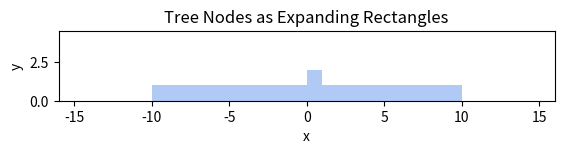

Source code (Python):
import matplotlib.pyplot as plt
import matplotlib.animation as animation
import matplotlib.patches as patches
import numpy as np
import itertools


def poisson_point_process_2d(intensity, membership, bbox, rng=None):
    """Generate points from a homogeneous 2D Poisson point process on a region.

    The region is defined by a membership function. Points are sampled
    uniformly over the bounding box and thinned by membership.

    Args:
        intensity: points per unit area (lambda).
        membership: callable(x, y) -> bool, region membership predicate.
        bbox: tuple (x_min, x_max, y_min, y_max) that contains the region.
        rng: optional numpy random Generator.

    Returns:
        numpy.ndarray of shape (N, 2) containing point coordinates.
    """
    if intensity < 0:
        raise ValueError('intensity must be non-negative')
    x_min, x_max, y_min, y_max = bbox
    if x_max <= x_min or y_max <= y_min:
        raise ValueError('bbox must define a positive rectangle')
    if rng is None:
        rng = np.random.default_rng()

    area = (x_max - x_min) * (y_max - y_min)
    count = rng.poisson(intensity * area)
    xs = rng.uniform(x_min, x_max, size=count)
    ys = rng.uniform(y_min, y_max, size=count)
    mask = [membership(x, y) for x, y in zip(xs, ys)]
    if not any(mask):
        return np.empty((0, 2))
    return np.column_stack((xs[mask], ys[mask]))


class Node(object):
    def __init__(self, data):
        self.data = data
        self.children = []

    def add_child(self, obj):
        self.children.append(obj)

class Tower(object):
    def __init__(self, left_, right_):
        self.left = left_
        self.right = right_

root = Node(Tower(-10, 10))
root.add_child(Node(Tower(0, 1)))

fig, ax = plt.subplots()
ax.set_aspect('equal', adjustable='box')
ax.set_title('Tree Nodes as Expanding Rectangles')
ax.set_xlabel('x')
ax.set_ylabel('y')

node_patches = []


def create_node_patch(node, depth):
    left = min(node.data.left, node.data.right)
    right = max(node.data.left, node.data.right)
    width = right - left
    height = 1
    y = depth
    rect = patches.Rectangle(
        (left, y),
        width,
        height,
        facecolor='cornflowerblue',
        edgecolor='none',
        alpha=0.5,
    )
    ax.add_patch(rect)
    info = {
        'rect': rect,
        'left0': left,
        'right0': right,
        'depth': depth,
    }
    node_patches.append(info)
    # attach patch info to the node for easy lookup/removal
    try:
        node.patch_info = info
    except Exception:
        pass
    return info


def merge_overlaps(node, depth=0):
    """Merge overlapping child nodes at the same depth.

    For each parent node, examine its immediate children. If any two
    children have overlapping x-intervals, replace them with a single
    merged node whose interval is the union and whose children are the
    concatenation of the two children's children. Also update the
    matplotlib patches to remove the old rectangles and add a new one.
    """
    if not node.children:
        return

    # sort children by left coordinate
    children = sorted(node.children, key=lambda c: min(c.data.left, c.data.right))
    merged_children = []
    i = 0
    while i < len(children):
        cur = children[i]
        cur_left = min(cur.data.left, cur.data.right)
        cur_right = max(cur.data.left, cur.data.right)
        cur_children = list(cur.children)
        j = i + 1
        while j < len(children):
            nxt = children[j]
            nxt_left = min(nxt.data.left, nxt.data.right)
            nxt_right = max(nxt.data.left, nxt.data.right)
            # consider overlap or touching as mergeable
            if nxt_left <= cur_right:
                # extend current interval and absorb children
                cur_right = max(cur_right, nxt_right)
                cur_children.extend(nxt.children)
                # mark nxt's patch for removal
                if hasattr(nxt, 'patch_info'):
                    try:
                        nxt.patch_info['rect'].remove()
                        if nxt.patch_info in node_patches:
                            node_patches.remove(nxt.patch_info)
                    except Exception:
                        pass
                j += 1
            else:
                break
        # if we merged anything (j > i+1) or leave as-is
        if j > i + 1:
            # remove cur's old patch as we'll create a merged one
            if hasattr(cur, 'patch_info'):
                try:
                    cur.patch_info['rect'].remove()
                    if cur.patch_info in node_patches:
                        node_patches.remove(cur.patch_info)
                except Exception:
                    pass
            # create merged node
            merged_node = Node(Tower(cur_left, cur_right))
            merged_node.children = cur_children
            merged_children.append(merged_node)
            # create a patch for the merged node
            create_node_patch(merged_node, depth + 1)
        else:
            # keep the current node (ensure its patch exists)
            merged_children.append(cur)
        i = j

    # replace parent's children with merged list
    node.children = merged_children

    # recurse into children
    for child in node.children:
        merge_overlaps(child, depth + 1)


def tree_stats(node, depth=0):
    min_left = node.data.left
    max_right = node.data.right
    max_depth = depth
    for child in node.children:
        c_depth, c_left, c_right = tree_stats(child, depth + 1)
        max_depth = max(max_depth, c_depth)
        min_left = min(min_left, c_left)
        max_right = max(max_right, c_right)
    return max_depth, min_left, max_right


def find_deepest_node_for_x(node, x):
    def helper(current, depth=0):
        left = min(current.data.left, current.data.right)
        right = max(current.data.left, current.data.right)
        if x < left or x > right:
            return None, -1
        best_node = current
        best_depth = depth
        for child in current.children:
            child_node, child_depth = helper(child, depth + 1)
            if child_node is not None and child_depth > best_depth:
                best_node = child_node
                best_depth = child_depth
        return best_node, best_depth

    node_found, node_depth = helper(node, 0)
    return node_found, node_depth


def draw_tree_rectangles(node, depth=0):
    create_node_patch(node, depth)
    for child in node.children:
        draw_tree_rectangles(child, depth + 1)


max_depth, min_left, max_right = tree_stats(root)
expansion_duration = 5.0
speed = 1.0
max_expansion = speed * expansion_duration
ax.set_xlim(min_left - max_expansion - 1, max_right + max_expansion + 1)
ax.set_ylim(0, (max_depth + 2) * 1.5)

# draw rectangles for every node in the tree
draw_tree_rectangles(root)

interval = 50
frames = itertools.count()


def update(frame):

    points = np.random.poisson(0.1)
    for i in range(points):
        nucleation = np.random.random() * 20 - 10
        parent, parent_depth = find_deepest_node_for_x(root, nucleation)
        print(parent_depth)
        if parent is None:
            continue
        new_node = Node(Tower(nucleation - 0.1, nucleation + 0.1))
        parent.add_child(new_node)
        create_node_patch(new_node, parent_depth + 1)

    # merge any overlapping children produced this frame
    merge_overlaps(root, 0)

    t = frame * interval / 1000.0
    for info in node_patches:
        left = info['left0'] - frame * 0.1
        right = info['right0'] + frame * 0.1
        width = right - left
        rect = info['rect']
        rect.set_x(left)
        rect.set_width(width)
    return [info['rect'] for info in node_patches]

ani = animation.FuncAnimation(fig, update, frames=frames, interval=interval, blit=False, repeat=False)
plt.show()
